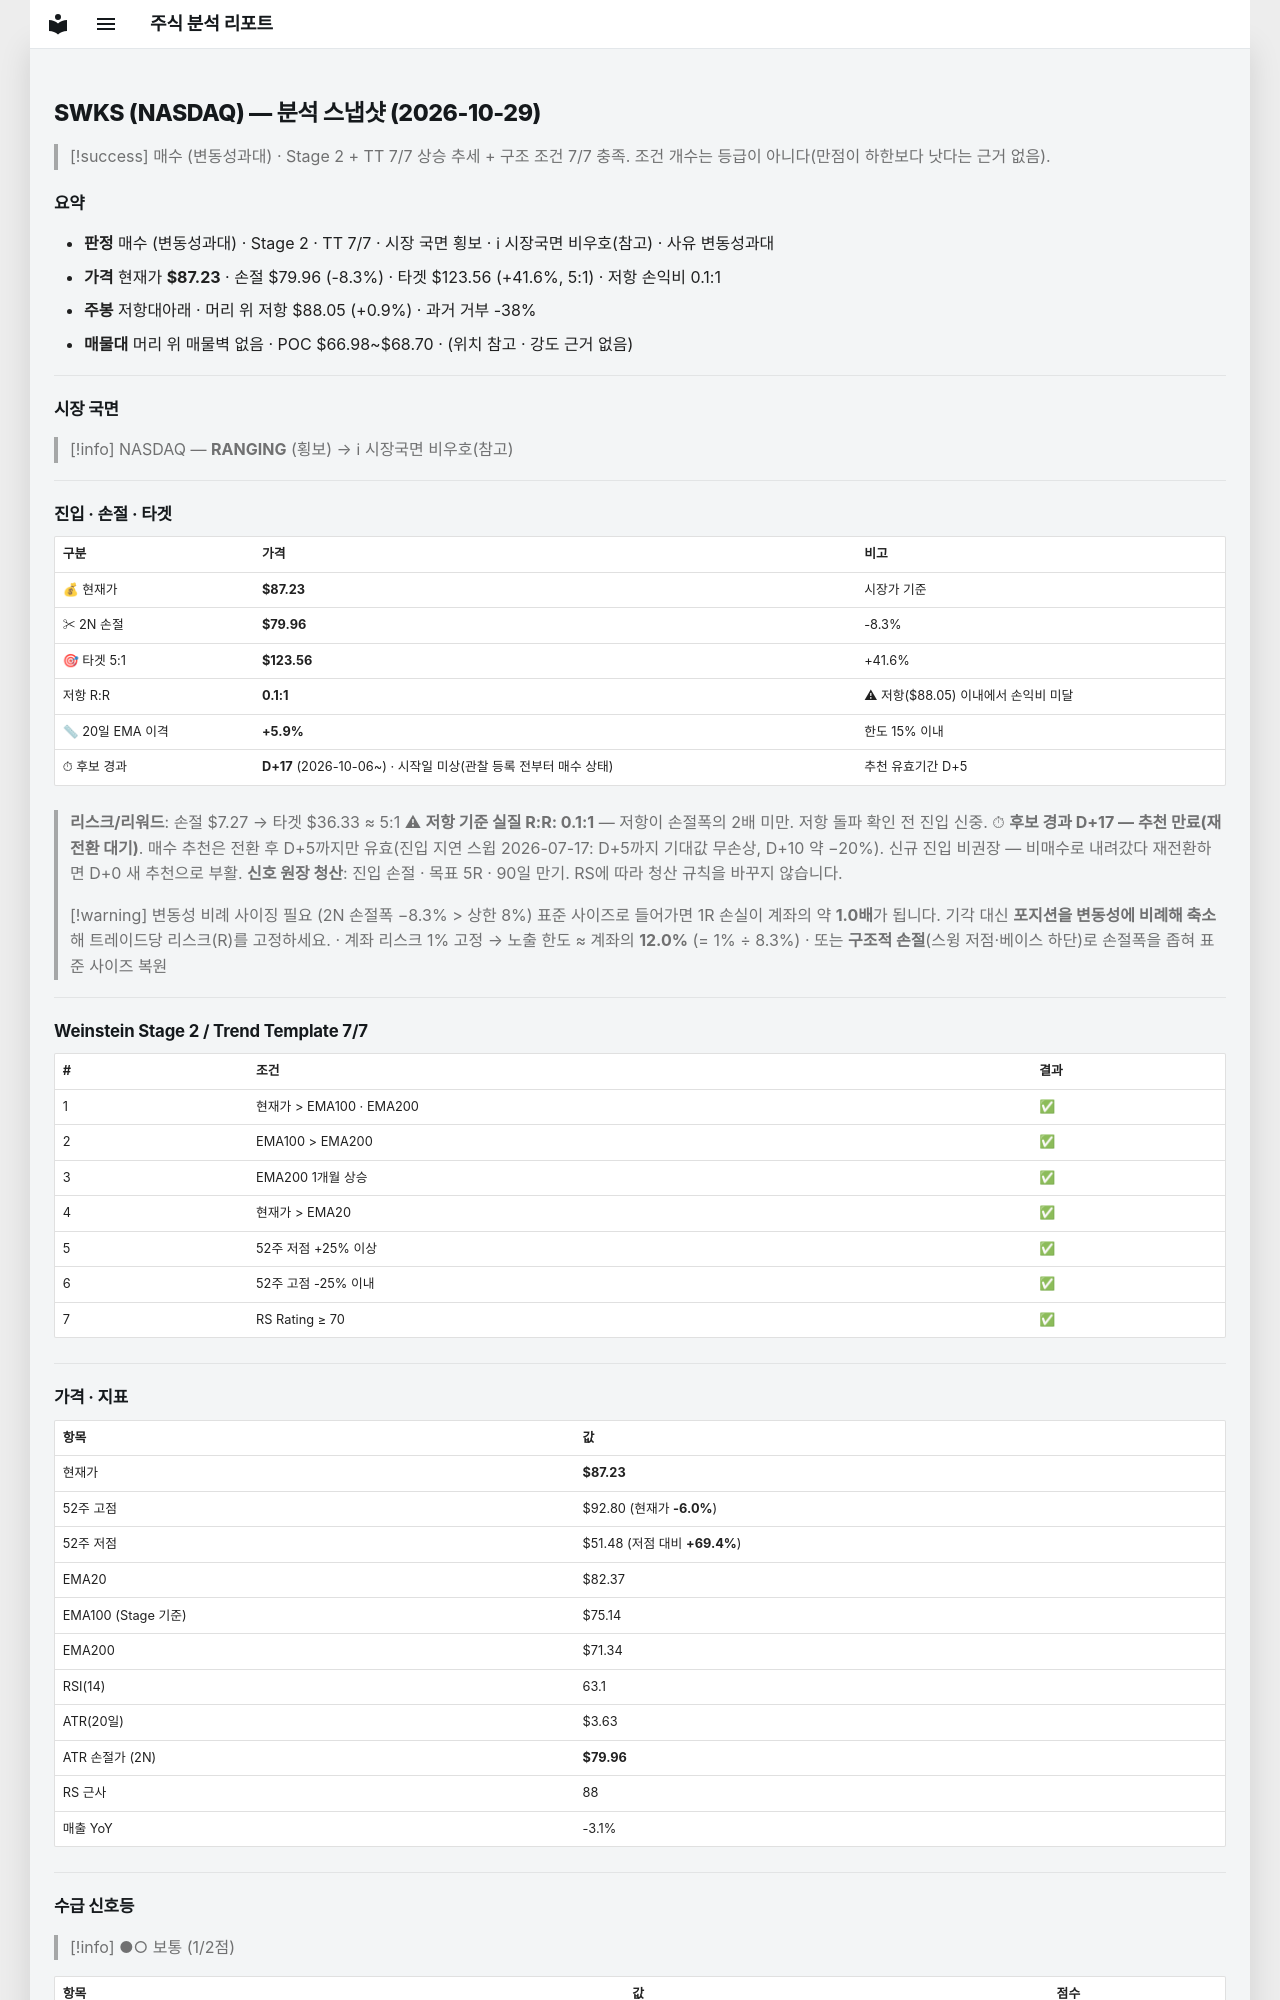

repository: soloandco/stock-reports · page: snapshots/SWKS-2026-10-29/index.html · generator: mkdocs

---
type: analysis-snapshot
title: SWKS 분석 스냅샷
ticker: SWKS
market: NASDAQ
created: 2026-10-29
updated: 2026-10-29
bar-date: 2026-10-28
verdict: 매수관찰
verdict-reason: 변동성과대
real-rr: 0.11
sma50-gap-pct: 5.9
candidate-days: 17
candidate-since: 2026-10-06
candidate-start-unknown: true
weekly-position: 저항대아래
weekly-overhead-price: 88.05
weekly-overhead-pct: 0.9
stage: 2
trend-template-score: 7
tt-max: 7
ma-set: ema-20-100-200
price: 87.2300033569336
stop-price: 79.96398263718962
market-regime: RANGING
supply-demand-score: 1/2
supply-demand-label: 보통
status: tracking
tags:
  - stock-agent
  - watchlist
  - SWKS
  - analysis
related:
  - "[[analysis-template]]"
---

# SWKS (NASDAQ) — 분석 스냅샷 (2026-10-29)

> [!success] 매수 (변동성과대) · Stage 2 + TT 7/7
> 상승 추세 + 구조 조건 7/7 충족. 조건 개수는 등급이 아니다(만점이 하한보다 낫다는 근거 없음).

## 요약

- **판정** 매수 (변동성과대) · Stage 2 · TT 7/7 · 시장 국면 횡보 · ℹ 시장국면 비우호(참고) · 사유 변동성과대
- **가격** 현재가 **$87.23** · 손절 $79.96 (-8.3%) · 타겟 $123.56 (+41.6%, 5:1) · 저항 손익비 0.1:1
- **주봉** 저항대아래 · 머리 위 저항 $88.05 (+0.9%) · 과거 거부 -38%
- **매물대** 머리 위 매물벽 없음 · POC $66.98~$68.70 · (위치 참고 · 강도 근거 없음)

---

## 시장 국면

> [!info] NASDAQ — **RANGING** (횡보) → ℹ 시장국면 비우호(참고)

---

## 진입 · 손절 · 타겟

| 구분 | 가격 | 비고 |
|------|------|------|
| 💰 현재가 | **$87.23** | 시장가 기준 |
| ✂ 2N 손절 | **$79.96** | -8.3% |
| 🎯 타겟 5:1 | **$123.56** | +41.6% |
| 저항 R:R | **0.1:1** | ⚠ 저항($88.05) 이내에서 손익비 미달 |
| 📏 20일 EMA 이격 | **+5.9%** | 한도 15% 이내 |
| ⏱ 후보 경과 | **D+17** (2026-10-06~) · 시작일 미상(관찰 등록 전부터 매수 상태) | 추천 유효기간 D+5 |

> **리스크/리워드**: 손절 $7.27 → 타겟 $36.33 ≈ 5:1
> ⚠ **저항 기준 실질 R:R: 0.1:1** — 저항이 손절폭의 2배 미만. 저항 돌파 확인 전 진입 신중.
> ⏱ **후보 경과 D+17 — 추천 만료(재전환 대기)**. 매수 추천은 전환 후 D+5까지만 유효(진입 지연 스윕 2026-07-17: D+5까지 기대값 무손상, D+10 약 −20%). 신규 진입 비권장 — 비매수로 내려갔다 재전환하면 D+0 새 추천으로 부활.
> **신호 원장 청산**: 진입 손절 · 목표 5R · 90일 만기. RS에 따라 청산 규칙을 바꾸지 않습니다.

> [!warning] 변동성 비례 사이징 필요 (2N 손절폭 −8.3% > 상한 8%)
> 표준 사이즈로 들어가면 1R 손실이 계좌의 약 **1.0배**가 됩니다. 기각 대신 **포지션을 변동성에 비례해 축소**해 트레이드당 리스크(R)를 고정하세요.
> · 계좌 리스크 1% 고정 → 노출 한도 ≈ 계좌의 **12.0%** (= 1% ÷ 8.3%)
> · 또는 **구조적 손절**(스윙 저점·베이스 하단)로 손절폭을 좁혀 표준 사이즈 복원

---

## Weinstein Stage 2 / Trend Template 7/7

| # | 조건 | 결과 |
|---|------|------|
| 1 | 현재가 > EMA100 · EMA200 | ✅ |
| 2 | EMA100 > EMA200 | ✅ |
| 3 | EMA200 1개월 상승 | ✅ |
| 4 | 현재가 > EMA20 | ✅ |
| 5 | 52주 저점 +25% 이상 | ✅ |
| 6 | 52주 고점 -25% 이내 | ✅ |
| 7 | RS Rating ≥ 70 | ✅ |

---

## 가격 · 지표

| 항목 | 값 |
|------|---|
| 현재가 | **$87.23** |
| 52주 고점 | $92.80 (현재가 **-6.0%**) |
| 52주 저점 | $51.48 (저점 대비 **+69.4%**) |
| EMA20 | $82.37 |
| EMA100 (Stage 기준) | $75.14 |
| EMA200 | $71.34 |
| RSI(14) | 63.1 |
| ATR(20일) | $3.63 |
| ATR 손절가 (2N) | **$79.96** |
| RS 근사 | 88 |
| 매출 YoY | -3.1% |

---
## 수급 신호등

> [!info] ●○ 보통 (1/2점)

| 항목 | 값 | 점수 |
|------|------|------|
| 거래량 (5일/20일 비율) | 0.46× (-54.1%) | ❌ |
| OBV 20일 추세 | ↑ 상승 | ✅ |

> **판독법**: 거래량이 20일 평균보다 20% 이상 많고 OBV(온밸런스볼륨)가 상승 중이면 매집 수급이 강한 것으로 판단합니다.

---
